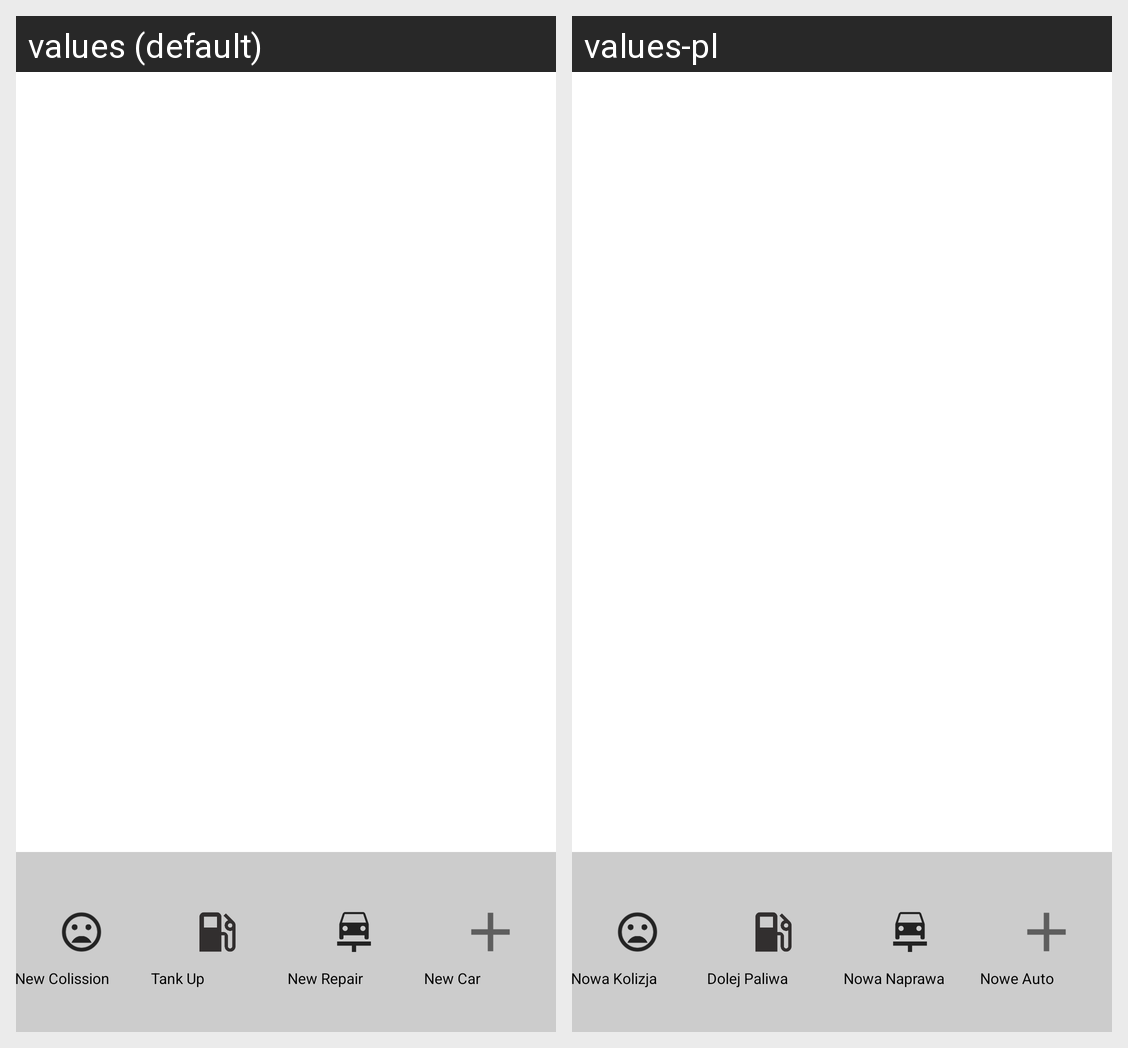

Translations of the strings shown on this Android screen, per locale in the grid:
Android screen res/layout/main_menu_layout.xml rendered under 2 locales, left to right: values (default), values-pl. Device: Nexus 5 (rendered at 1080×1920; each locale shown at half size, 540×960, under a caption strip naming it); theme Theme.CarCheck.
Strings drawn on this screen, with the default value and each locale's value (text and hints the layout hard-codes, and strings that could not be matched under every locale, appear in the picture but are not listed):

new_gasTankUp
  values: Tank Up
  values-pl: Dolej Paliwa

new_repair
  values: New Repair
  values-pl: Nowa Naprawa

new_collision
  values: New Colission
  values-pl: Nowa Kolizja

add_new_car
  values: New Car
  values-pl: Nowe Auto
